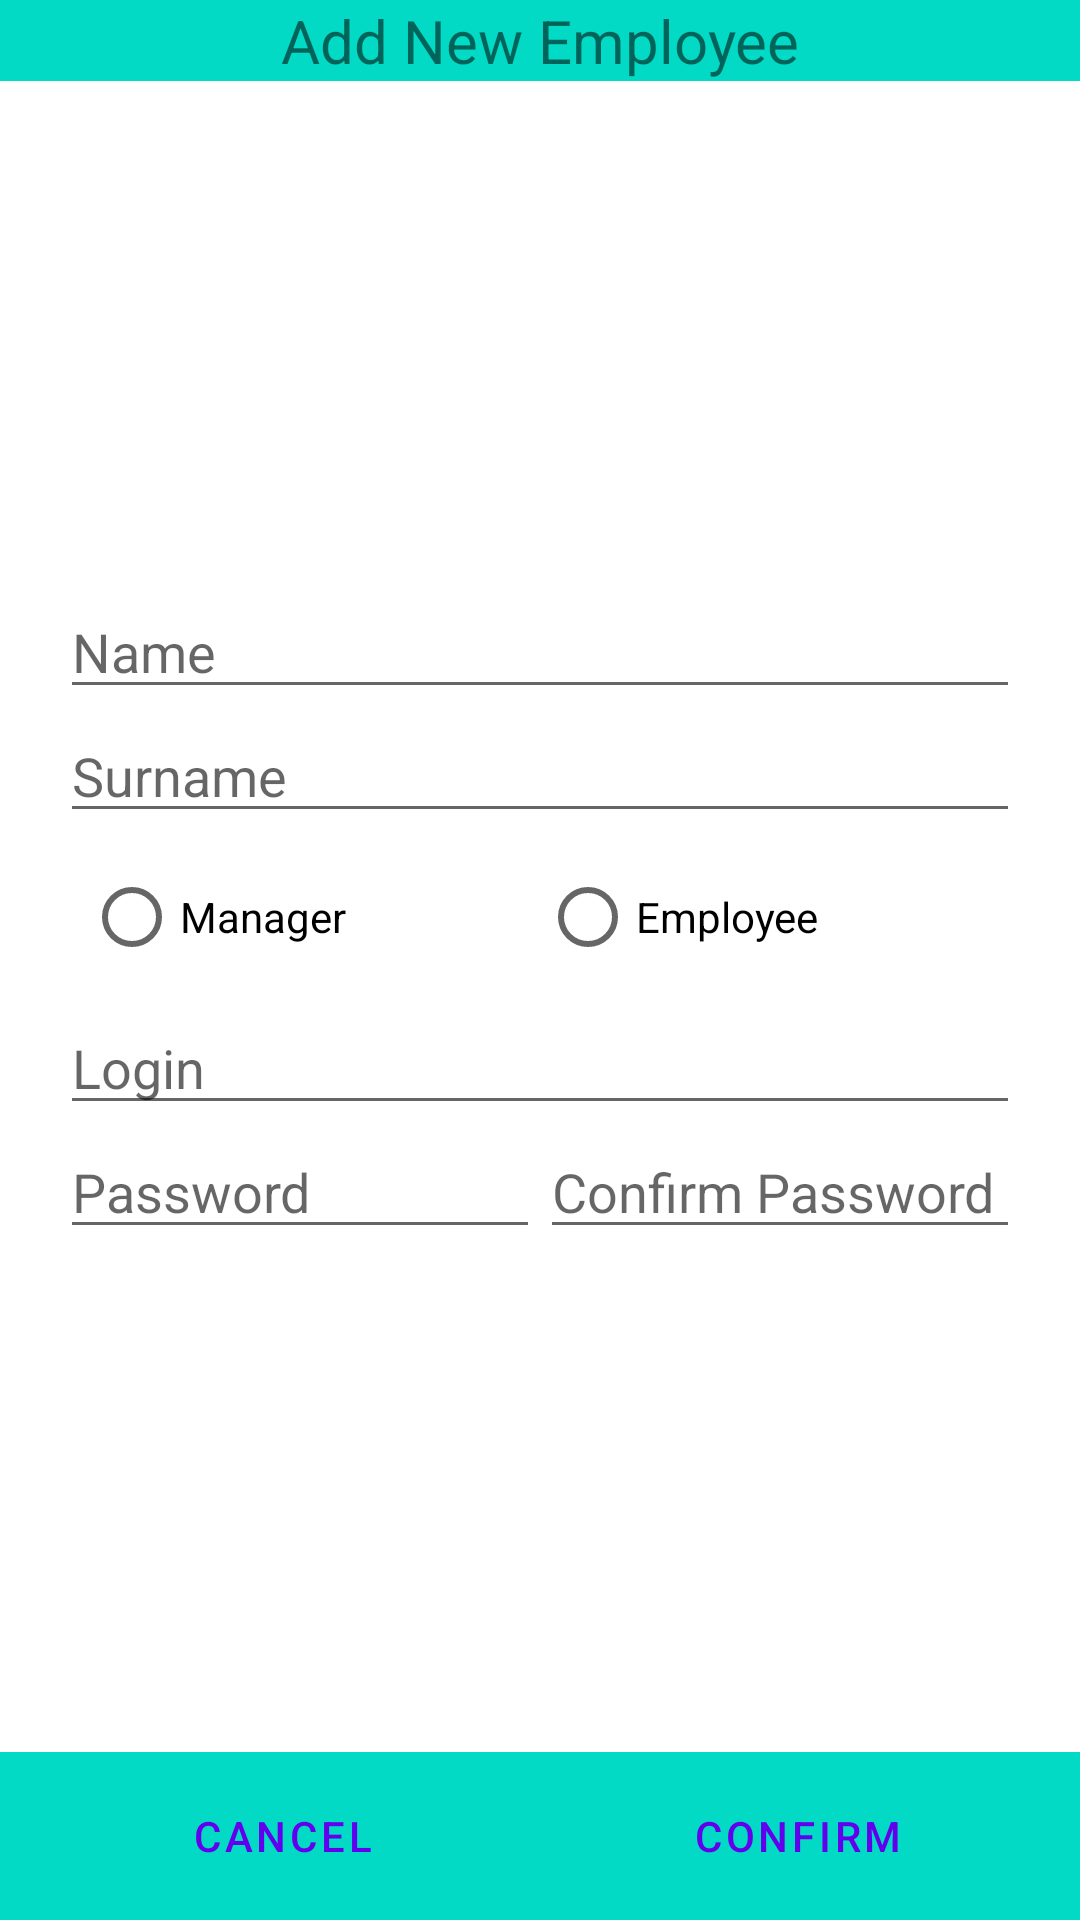

Android layout source for this screen:
<!-- AndroidManifest.xml: application theme Theme.WhoWhereWhen -->
<!-- res/layout/fragment_m_v_e_v_add_employee_view.xml -->
<?xml version="1.0" encoding="utf-8"?>
<androidx.constraintlayout.widget.ConstraintLayout xmlns:android="http://schemas.android.com/apk/res/android"
    xmlns:app="http://schemas.android.com/apk/res-auto"
    xmlns:tools="http://schemas.android.com/tools"
    android:id="@+id/frameLayout3"
    android:layout_width="match_parent"
    android:layout_height="match_parent"
    tools:context=".MVEVAddEmployeeView">

    <TextView
        android:id="@+id/textView2"
        android:layout_width="match_parent"
        android:layout_height="wrap_content"
        android:gravity="center"
        android:textSize="20sp"
        app:layout_constraintTop_toTopOf="parent"
        android:background="@color/teal_200"
        android:text="Add New Employee" />

    <LinearLayout
        android:layout_width="match_parent"
        android:layout_height="wrap_content"
        android:padding="20dp"
        android:orientation="vertical"
        app:layout_constraintTop_toBottomOf="@id/textView2"
        app:layout_constraintBottom_toTopOf="@+id/linearLayout3">

        <EditText
            android:id="@+id/MVEVAEVNameInput"
            android:layout_width="match_parent"
            android:layout_height="0dp"
            android:layout_weight="1"
            android:ems="10"
            android:inputType="textPersonName"
            android:hint="Name" />

        <EditText
            android:id="@+id/MVEVAEVSurnameInput"
            android:layout_width="match_parent"
            android:layout_height="0dp"
            android:layout_weight="1"
            android:ems="10"
            android:inputType="textPersonName"
            android:hint="Surname" />

        <RadioGroup
            android:id="@+id/MVEVAEVRadioGroup"
            android:layout_width="match_parent"
            android:layout_height="0dp"
            android:layout_weight="1"
            style="?android:attr/buttonBarButtonStyle"
            android:orientation="horizontal">

            <RadioButton
                android:id="@+id/MVEVAEVRadioManager"
                android:layout_weight="1"
                android:layout_width="0dp"
                android:layout_height="match_parent"
                android:text="Manager" />

            <RadioButton
                android:id="@+id/MVEVAEVRadioEmployee"
                android:layout_weight="1"
                android:layout_width="0dp"
                android:layout_height="match_parent"
                android:text="Employee" />

        </RadioGroup>

        <EditText
            android:id="@+id/MVEVAEVLoginInput"
            android:layout_width="match_parent"
            android:layout_height="0dp"
            android:layout_weight="1"
            android:ems="10"
            android:inputType="textPersonName"
            android:hint="Login" />

        <LinearLayout
            android:layout_width="match_parent"
            android:layout_height="0dp"
            android:layout_weight="1">

            <EditText
                android:id="@+id/MVEVAEVPasswordOneInput"
                android:layout_width="0dp"
                android:layout_height="match_parent"
                android:layout_weight="1"
                android:ems="10"
                android:inputType="textPassword"
                android:hint="Password" />

            <EditText
                android:id="@+id/MVEVAEVPasswordTwoInput"
                android:layout_width="0dp"
                android:layout_height="match_parent"
                android:layout_weight="1"
                android:ems="10"
                android:inputType="textPassword"
                android:hint="Confirm Password" />
        </LinearLayout>
    </LinearLayout>

    <LinearLayout
        android:id="@+id/linearLayout3"
        android:layout_width="match_parent"
        android:layout_height="wrap_content"
        android:orientation="horizontal"
        app:layout_constraintBottom_toBottomOf="parent"
        app:layout_constraintEnd_toEndOf="parent"
        app:layout_constraintStart_toStartOf="parent"
        android:background="@color/teal_200"
        style="?android:attr/buttonBarButtonStyle">

        <Button
            android:id="@+id/MVEVAEVCancel"
            android:layout_width="wrap_content"
            android:layout_height="wrap_content"
            android:layout_weight="1"
            android:text="Cancel"
            style="?android:attr/buttonBarButtonStyle" />

        <Button
            android:id="@+id/MVEVAEVConfirm"
            android:layout_width="wrap_content"
            android:layout_height="wrap_content"
            android:layout_weight="1"
            android:text="Confirm"
            style="?android:attr/buttonBarButtonStyle" />
    </LinearLayout>

</androidx.constraintlayout.widget.ConstraintLayout>
<!-- resources referenced by this layout -->
<resources>
  <style name="Theme.WhoWhereWhen" parent="Theme.MaterialComponents.DayNight.NoActionBar">
          
          <item name="colorPrimary">@color/purple_500</item>
          <item name="colorPrimaryVariant">@color/purple_700</item>
          <item name="colorOnPrimary">@color/white</item>
          
          <item name="colorSecondary">@color/teal_200</item>
          <item name="colorSecondaryVariant">@color/teal_700</item>
          <item name="colorOnSecondary">@color/black</item>
          
          <item name="android:statusBarColor">?attr/colorPrimaryVariant</item>
          
      </style>
  <!-- not gathered from this repository: default colours our renderer supplied (Android Studio template values) -->
  <color name="purple_500">#FF6200EE</color>
  <color name="purple_700">#FF3700B3</color>
  <color name="teal_200">#FF03DAC5</color>
  <color name="teal_700">#FF018786</color>
  <color name="black">#FF000000</color>
  <color name="white">#FFFFFFFF</color>
</resources>
